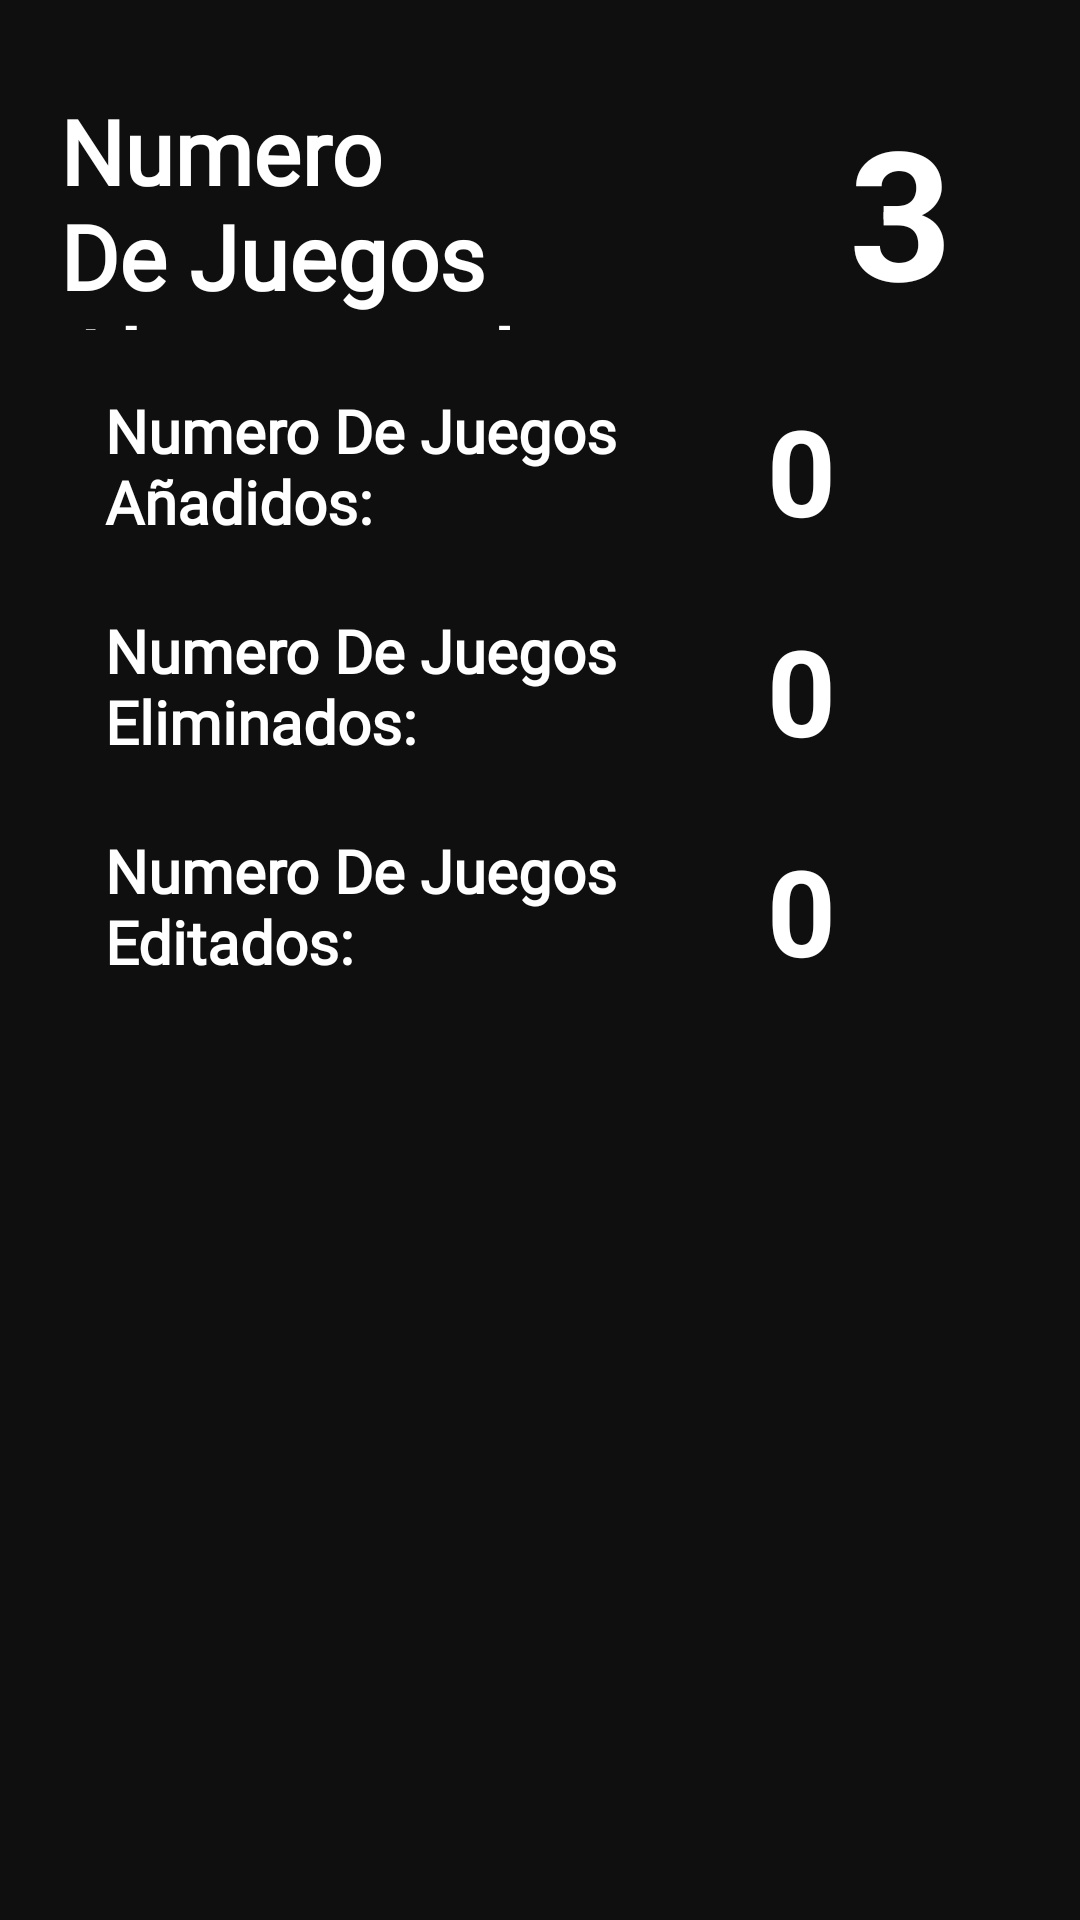

Android layout source for this screen:
<!-- AndroidManifest.xml: application theme Theme.Ejercicios_Clase -->
<!-- res/layout/fragment_estadisticas.xml -->
<?xml version="1.0" encoding="utf-8"?>
<FrameLayout xmlns:android="http://schemas.android.com/apk/res/android"
    xmlns:tools="http://schemas.android.com/tools"
    android:layout_width="match_parent"
    android:layout_height="match_parent"
    android:background="@color/NegroFondo"
    tools:context=".data.ui.views.fragmentos.EstadisticasFragment">

    <LinearLayout
        android:layout_width="match_parent"
        android:layout_height="wrap_content"
        android:orientation="vertical"
        android:layout_margin="20dp">

        <LinearLayout
            android:layout_width="match_parent"
            android:layout_height="match_parent"
            android:layout_marginVertical="10dp">

            <TextView
                android:layout_width="0dp"
                android:layout_weight="3"
                android:layout_height="match_parent"
                android:fontFamily="@font/unigeo64_light_trial"
                android:text="Numero De Juegos Almacenados:"
                android:textAlignment="textStart"
                android:textColor="@color/Blanco"
                android:textSize="30sp"
                android:textStyle="bold"/>

            <TextView
                android:id="@+id/totalJuegos"
                android:layout_width="0dp"
                android:layout_weight="1"
                android:layout_height="wrap_content"
                android:text="3"
                android:textAlignment="center"
                android:textColor="@color/Blanco"
                android:textSize="60sp"
                android:textStyle="bold"/>

        </LinearLayout>

        <LinearLayout
            android:layout_width="match_parent"
            android:layout_height="match_parent"
            android:layout_marginVertical="10dp"
            android:paddingHorizontal="15dp">

            <TextView
                android:layout_width="0dp"
                android:layout_weight="3"
                android:layout_height="match_parent"
                android:fontFamily="@font/unigeo64_light_trial"
                android:text="Numero De Juegos Añadidos:"
                android:textAlignment="textStart"
                android:textColor="@color/Blanco"
                android:textSize="20sp"
                android:textStyle="bold"/>

            <TextView
                android:id="@+id/totalJuegosAgregados"
                android:layout_width="0dp"
                android:layout_weight="2"
                android:layout_height="wrap_content"
                android:text="0"
                android:textAlignment="center"
                android:textColor="@color/Blanco"
                android:textSize="40sp"
                android:textStyle="bold"/>

        </LinearLayout>

        <LinearLayout
            android:layout_width="match_parent"
            android:layout_height="match_parent"
            android:layout_marginVertical="10dp"
            android:paddingHorizontal="15dp">

            <TextView
                android:layout_width="0dp"
                android:layout_weight="3"
                android:layout_height="match_parent"
                android:fontFamily="@font/unigeo64_light_trial"
                android:text="Numero De Juegos Eliminados:"
                android:textAlignment="textStart"
                android:textColor="@color/Blanco"
                android:textSize="20sp"
                android:textStyle="bold"/>

            <TextView
                android:id="@+id/totalJuegosEliminados"
                android:layout_width="0dp"
                android:layout_weight="2"
                android:layout_height="wrap_content"
                android:text="0"
                android:textAlignment="center"
                android:textColor="@color/Blanco"
                android:textSize="40sp"
                android:textStyle="bold"/>

        </LinearLayout>

        <LinearLayout
            android:layout_width="match_parent"
            android:layout_height="match_parent"
            android:layout_marginVertical="10dp"
            android:paddingHorizontal="15dp">

            <TextView
                android:layout_width="0dp"
                android:layout_weight="3"
                android:layout_height="match_parent"
                android:fontFamily="@font/unigeo64_light_trial"
                android:text="Numero De Juegos Editados:"
                android:textAlignment="textStart"
                android:textColor="@color/Blanco"
                android:textSize="20sp"
                android:textStyle="bold"/>

            <TextView
                android:id="@+id/totalJuegosEditados"
                android:layout_width="0dp"
                android:layout_weight="2"
                android:layout_height="wrap_content"
                android:text="0"
                android:textAlignment="center"
                android:textColor="@color/Blanco"
                android:textSize="40sp"
                android:textStyle="bold"/>

        </LinearLayout>

    </LinearLayout>

</FrameLayout>
<!-- resources referenced by this layout -->
<resources>
  <color name="Blanco">#FFFFFF</color>
  <color name="NegroFondo">#0F0F0F</color>
  <style name="Theme.Ejercicios_Clase" parent="Theme.AppCompat.DayNight.NoActionBar">
  
      </style>
</resources>
